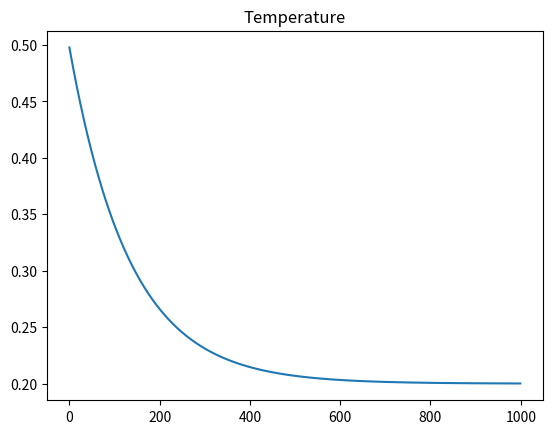

Here is the Python script that generated this plot:
#!/usr/bin/env python3
# -*- coding: utf-8 -*-
"""
Created on Wed Jan 11 19:11:30 2017

[redacted]
"""

import numpy as np
import matplotlib.pyplot as plt

dt = .01
T = 10
iterations = int(T / dt)

t_dot = np.random.randn()
t = .5
t_dot_history = np.zeros((iterations,))
t_history = np.zeros((iterations,))

for i in range(iterations):
    t_dot = - .75 * t + .15 / (np.exp(- np.abs(600)) + 1)
    t += t_dot * dt
    
    t_dot_history[i] = t_dot
    t_history[i] = t

plt.close('all')

plt.figure(0)
plt.plot(t_history)
plt.title('Temperature')